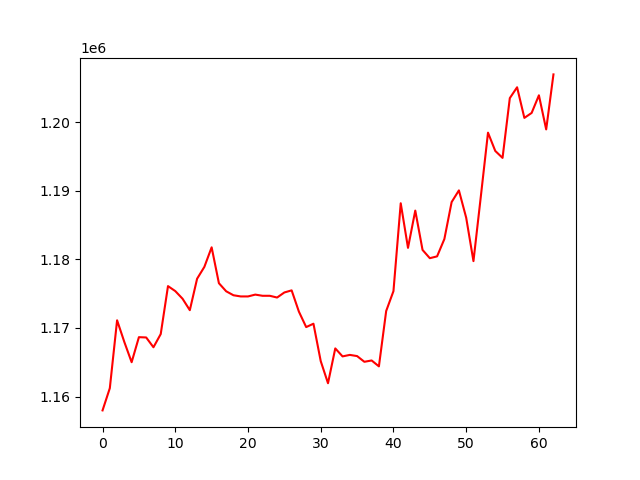

The data file committed next to this chart (first rows):
, 0
0, 1157979
1, 1161219
2, 1171124
3, 1167945
4, 1165009
5, 1168661
6, 1168619
7, 1167190
8, 1169116
9, 1176110
10, 1175384
11, 1174270
12, 1172599
13, 1177184
14, 1178917
15, 1181768
16, 1176532
17, 1175355
18, 1174775
19, 1174604
20, 1174603
21, 1174871
22, 1174698
23, 1174697
24, 1174444
25, 1175183
26, 1175489
27, 1172383
28, 1170133
29, 1170626
30, 1165168
31, 1161942
32, 1167022
33, 1165856
34, 1166074
35, 1165902
36, 1165070
37, 1165262
38, 1164404
39, 1172478
40, 1175376
41, 1188196
42, 1181687
43, 1187129
44, 1181389
45, 1180183
46, 1180449
47, 1182976
48, 1188371
49, 1190074
50, 1186091
51, 1179755
52, 1189055
53, 1198494
54, 1195826
55, 1194815
56, 1203535
57, 1205116
58, 1200651
59, 1201373
... 3 more rows
